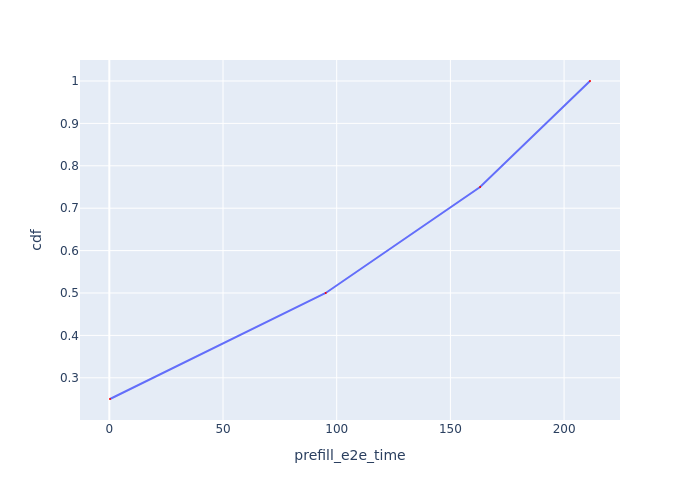

Data behind this chart, as committed beside it:
Request Id, prefill_e2e_time, cdf
0_0, 0.3003, 0.25
0_1, 95.17, 0.5
0_2, 163.1, 0.75
0_3, 211.4, 1.0
